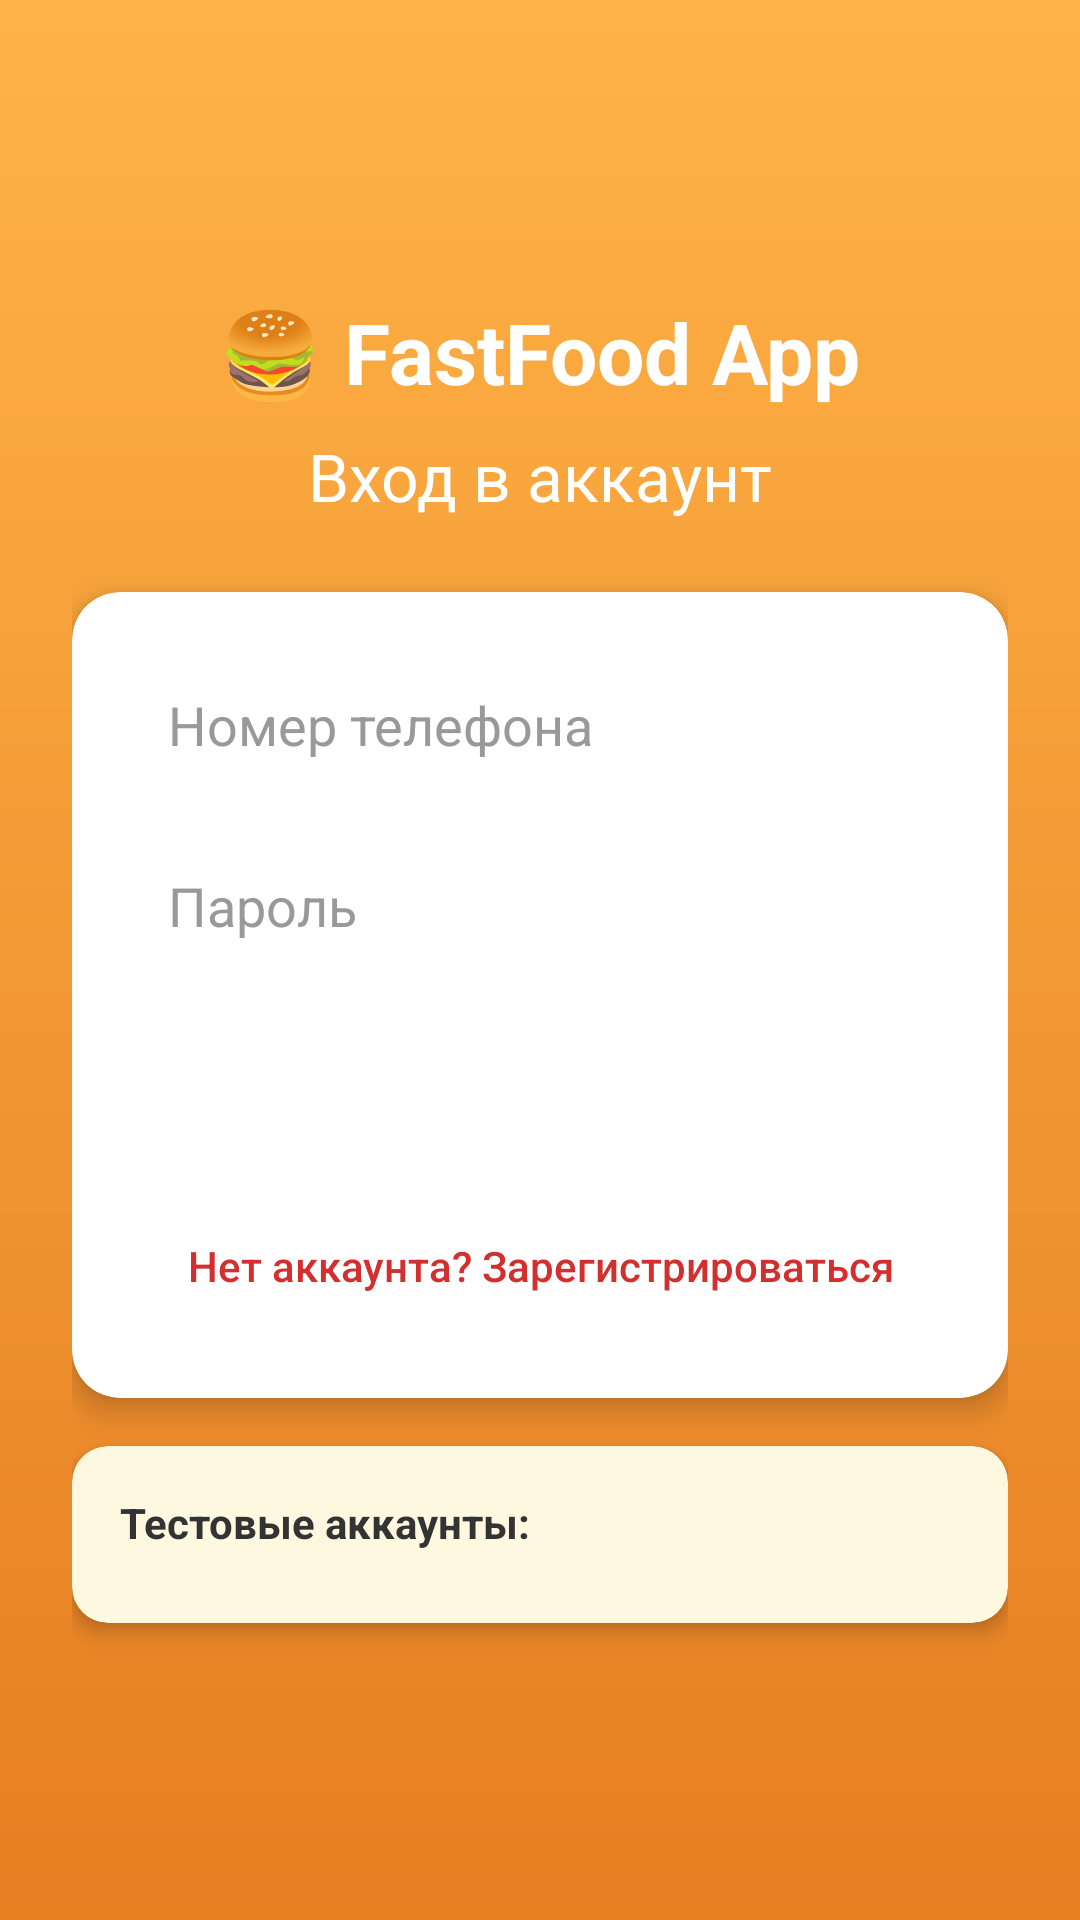

Android layout source for this screen:
<!-- AndroidManifest.xml: application theme Theme.FastFoodApp -->
<!-- res/layout/activity_login.xml -->
<?xml version="1.0" encoding="utf-8"?>
<LinearLayout xmlns:android="http://schemas.android.com/apk/res/android"
    android:layout_width="match_parent"
    android:layout_height="match_parent"
    android:orientation="vertical"
    android:padding="24dp"
    android:gravity="center"
    android:background="@drawable/gradient_background">

    <TextView
        android:layout_width="wrap_content"
        android:layout_height="wrap_content"
        android:text="🍔 FastFood App"
        android:textSize="28sp"
        android:textStyle="bold"
        android:textColor="@android:color/white"
        android:layout_marginBottom="8dp" />

    <TextView
        android:layout_width="wrap_content"
        android:layout_height="wrap_content"
        android:text="@string/login_title"
        android:textSize="22sp"
        android:textColor="@android:color/white"
        android:layout_marginBottom="24dp" />

    <androidx.cardview.widget.CardView
        xmlns:app="http://schemas.android.com/apk/res-auto"
        android:layout_width="match_parent"
        android:layout_height="wrap_content"
        app:cardCornerRadius="16dp"
        app:cardElevation="6dp"
        app:cardBackgroundColor="@android:color/white">

        <LinearLayout
            android:layout_width="match_parent"
            android:layout_height="wrap_content"
            android:orientation="vertical"
            android:padding="20dp">

            <EditText
                android:id="@+id/etPhone"
                android:layout_width="match_parent"
                android:layout_height="wrap_content"
                android:hint="@string/hint_phone"
                android:inputType="phone"
                android:textColor="#333333"
                android:textColorHint="#999999"
                android:layout_marginBottom="12dp"
                android:padding="12dp"
                android:background="@android:color/white" />

            <EditText
                android:id="@+id/etPassword"
                android:layout_width="match_parent"
                android:layout_height="wrap_content"
                android:hint="@string/hint_password"
                android:inputType="textPassword"
                android:textColor="#333333"
                android:textColorHint="#999999"
                android:layout_marginBottom="16dp"
                android:padding="12dp"
                android:background="@android:color/white" />

            <Button
                android:id="@+id/btnLogin"
                style="@style/RedButton"
                android:layout_width="match_parent"
                android:layout_height="wrap_content"
                android:text="@string/btn_login"
                android:layout_marginBottom="8dp" />

            <Button
                android:id="@+id/btnGoToRegister"
                android:layout_width="match_parent"
                android:layout_height="wrap_content"
                android:text="@string/btn_go_to_register"
                android:backgroundTint="@android:color/transparent"
                android:textColor="@color/primary"
                android:textSize="14sp"
                android:textAllCaps="false"
                android:stateListAnimator="@null" />

        </LinearLayout>
    </androidx.cardview.widget.CardView>

    <androidx.cardview.widget.CardView
        xmlns:app="http://schemas.android.com/apk/res-auto"
        android:layout_width="match_parent"
        android:layout_height="wrap_content"
        android:layout_marginTop="16dp"
        app:cardCornerRadius="12dp"
        app:cardElevation="4dp"
        app:cardBackgroundColor="#FFF8E1">

        <LinearLayout
            android:layout_width="match_parent"
            android:layout_height="wrap_content"
            android:orientation="vertical"
            android:padding="16dp">

            <TextView
                android:layout_width="wrap_content"
                android:layout_height="wrap_content"
                android:text="@string/test_accounts_title"
                android:textSize="14sp"
                android:textStyle="bold"
                android:textColor="#333333"
                android:layout_marginBottom="8dp" />

            <LinearLayout
                android:id="@+id/testAccountsContainer"
                android:layout_width="match_parent"
                android:layout_height="wrap_content"
                android:orientation="vertical" />

        </LinearLayout>
    </androidx.cardview.widget.CardView>

</LinearLayout>
<!-- resources referenced by this layout -->
<resources>
  <color name="primary">#D32F2F</color>
  <!-- drawable gradient_background (drawable) -->
  <?xml version="1.0" encoding="utf-8"?>
  <shape xmlns:android="http://schemas.android.com/apk/res/android"
      android:shape="rectangle">
      <gradient
          android:startColor="#FFB347"
          android:endColor="#E67E22"
          android:angle="270"
          android:type="linear" />
  </shape>
  <string name="btn_go_to_register">Нет аккаунта? Зарегистрироваться</string>
  <string name="btn_login">Войти</string>
  <string name="hint_password">Пароль</string>
  <string name="hint_phone">Номер телефона</string>
  <string name="login_title">Вход в аккаунт</string>
  <string name="test_accounts_title">Тестовые аккаунты:</string>
  <style name="RedButton" parent="Widget.MaterialComponents.Button">
          <item name="android:backgroundTint">@color/primary</item>
          <item name="android:textColor">@android:color/white</item>
          <item name="android:paddingHorizontal">16dp</item>
          <item name="android:paddingVertical">8dp</item>
          <item name="android:stateListAnimator">@null</item>
          <item name="android:elevation">2dp</item>
      </style>
  <style name="Theme.FastFoodApp" parent="Theme.MaterialComponents.Light.NoActionBar">
          <item name="colorPrimary">@color/primary</item>
          <item name="colorPrimaryVariant">@color/primary_dark</item>
          <item name="colorOnPrimary">@android:color/white</item>
          <item name="colorSecondary">@color/accent</item>
          <item name="colorOnSecondary">@android:color/black</item>
          <item name="android:statusBarColor">@color/primary</item>
          <item name="android:windowBackground">@android:color/white</item>
          <item name="android:colorBackground">@android:color/white</item>
          <item name="android:textColor">#333333</item>
      </style>
  <color name="primary_dark">#C62828</color>
  <color name="accent">#F44336</color>
</resources>
